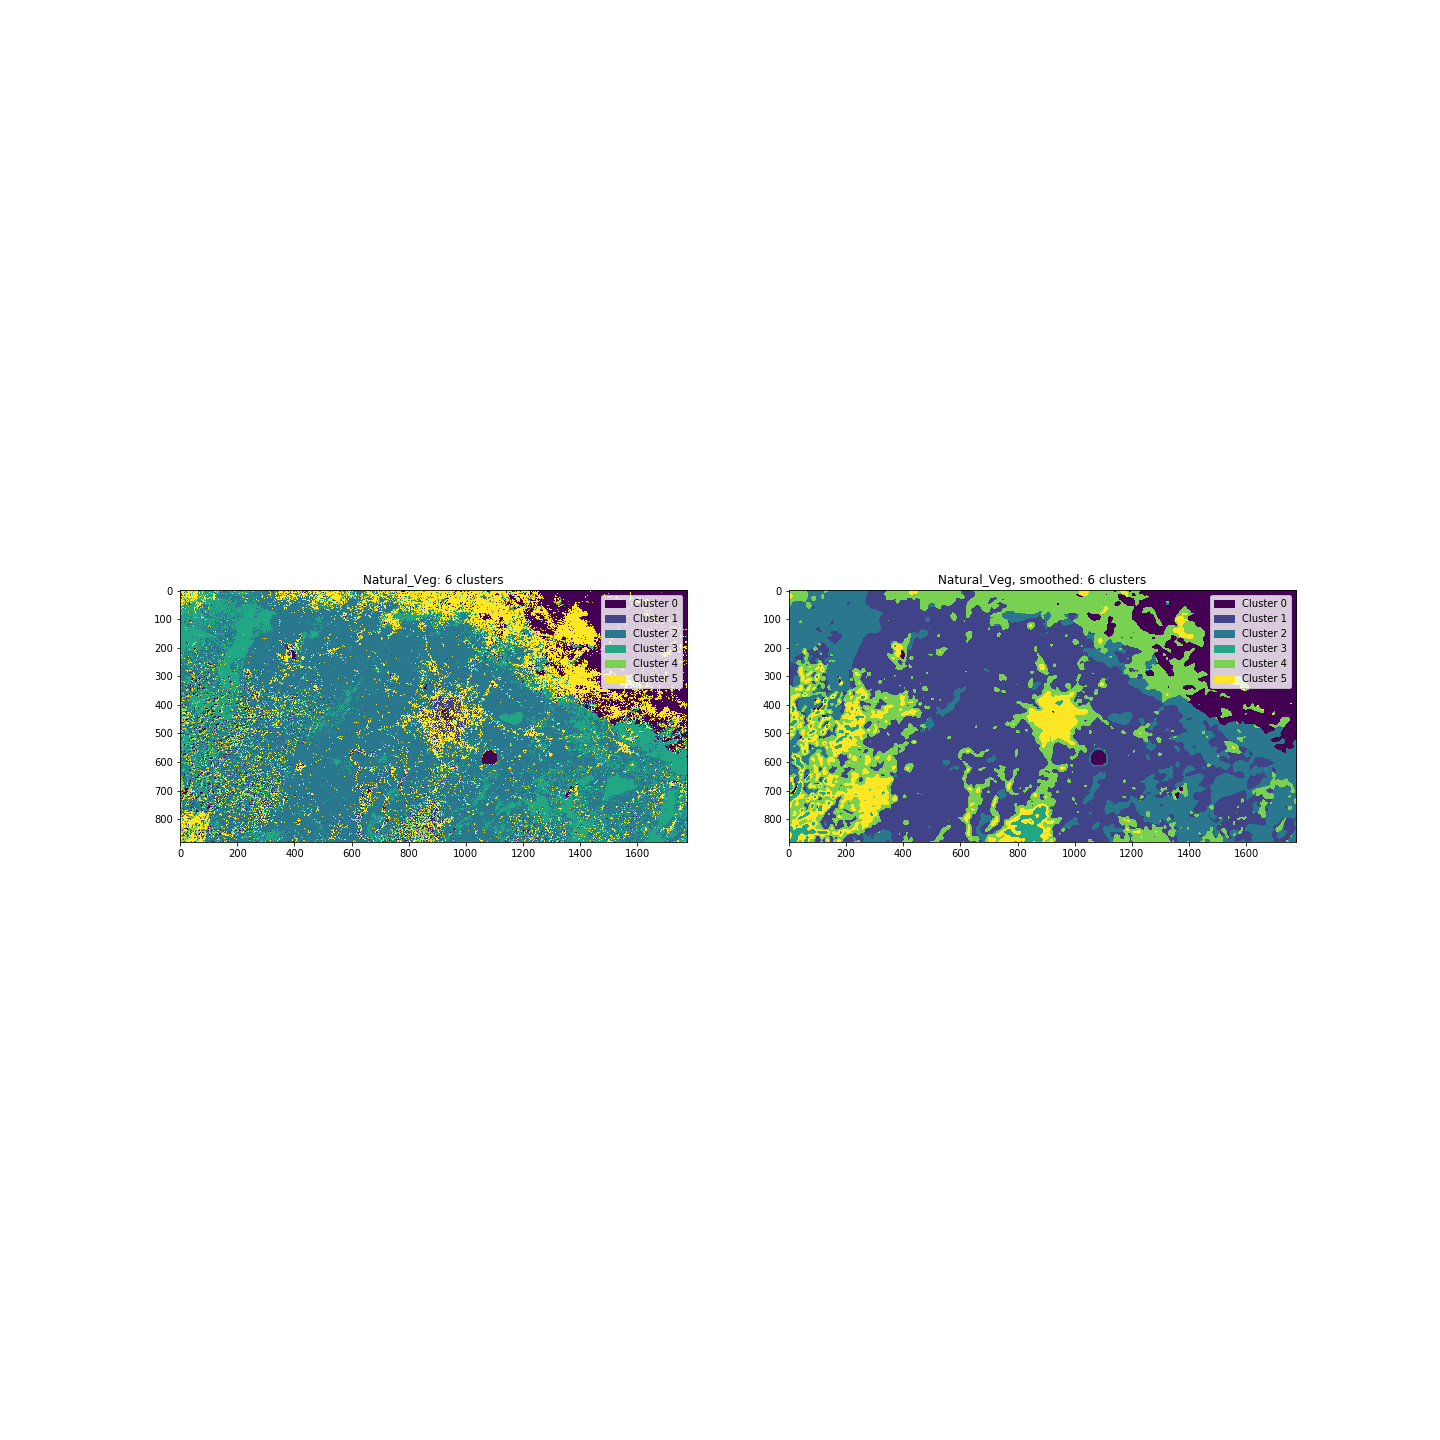

Values plotted in this chart, from the file beside it:
, unsmoothed, unsmoothed, unsmoothed, smoothed, smoothed, smoothed
, pixel_count, ratio, % total, pixel_count, ratio, % total
cluster, , , , , , 
0, 189320, 0.1209, 12.09, 205556, 0.1313, 13.13
1, 51155, 0.03268, 3.268, 654658, 0.4182, 41.82
2, 768974, 0.4912, 49.12, 255772, 0.1634, 16.34
3, 289508, 0.1849, 18.49, 21068, 0.01346, 1.346
4, 25819, 0.01649, 1.649, 319439, 0.204, 20.4
5, 240774, 0.1538, 15.38, 109057, 0.06966, 6.966
